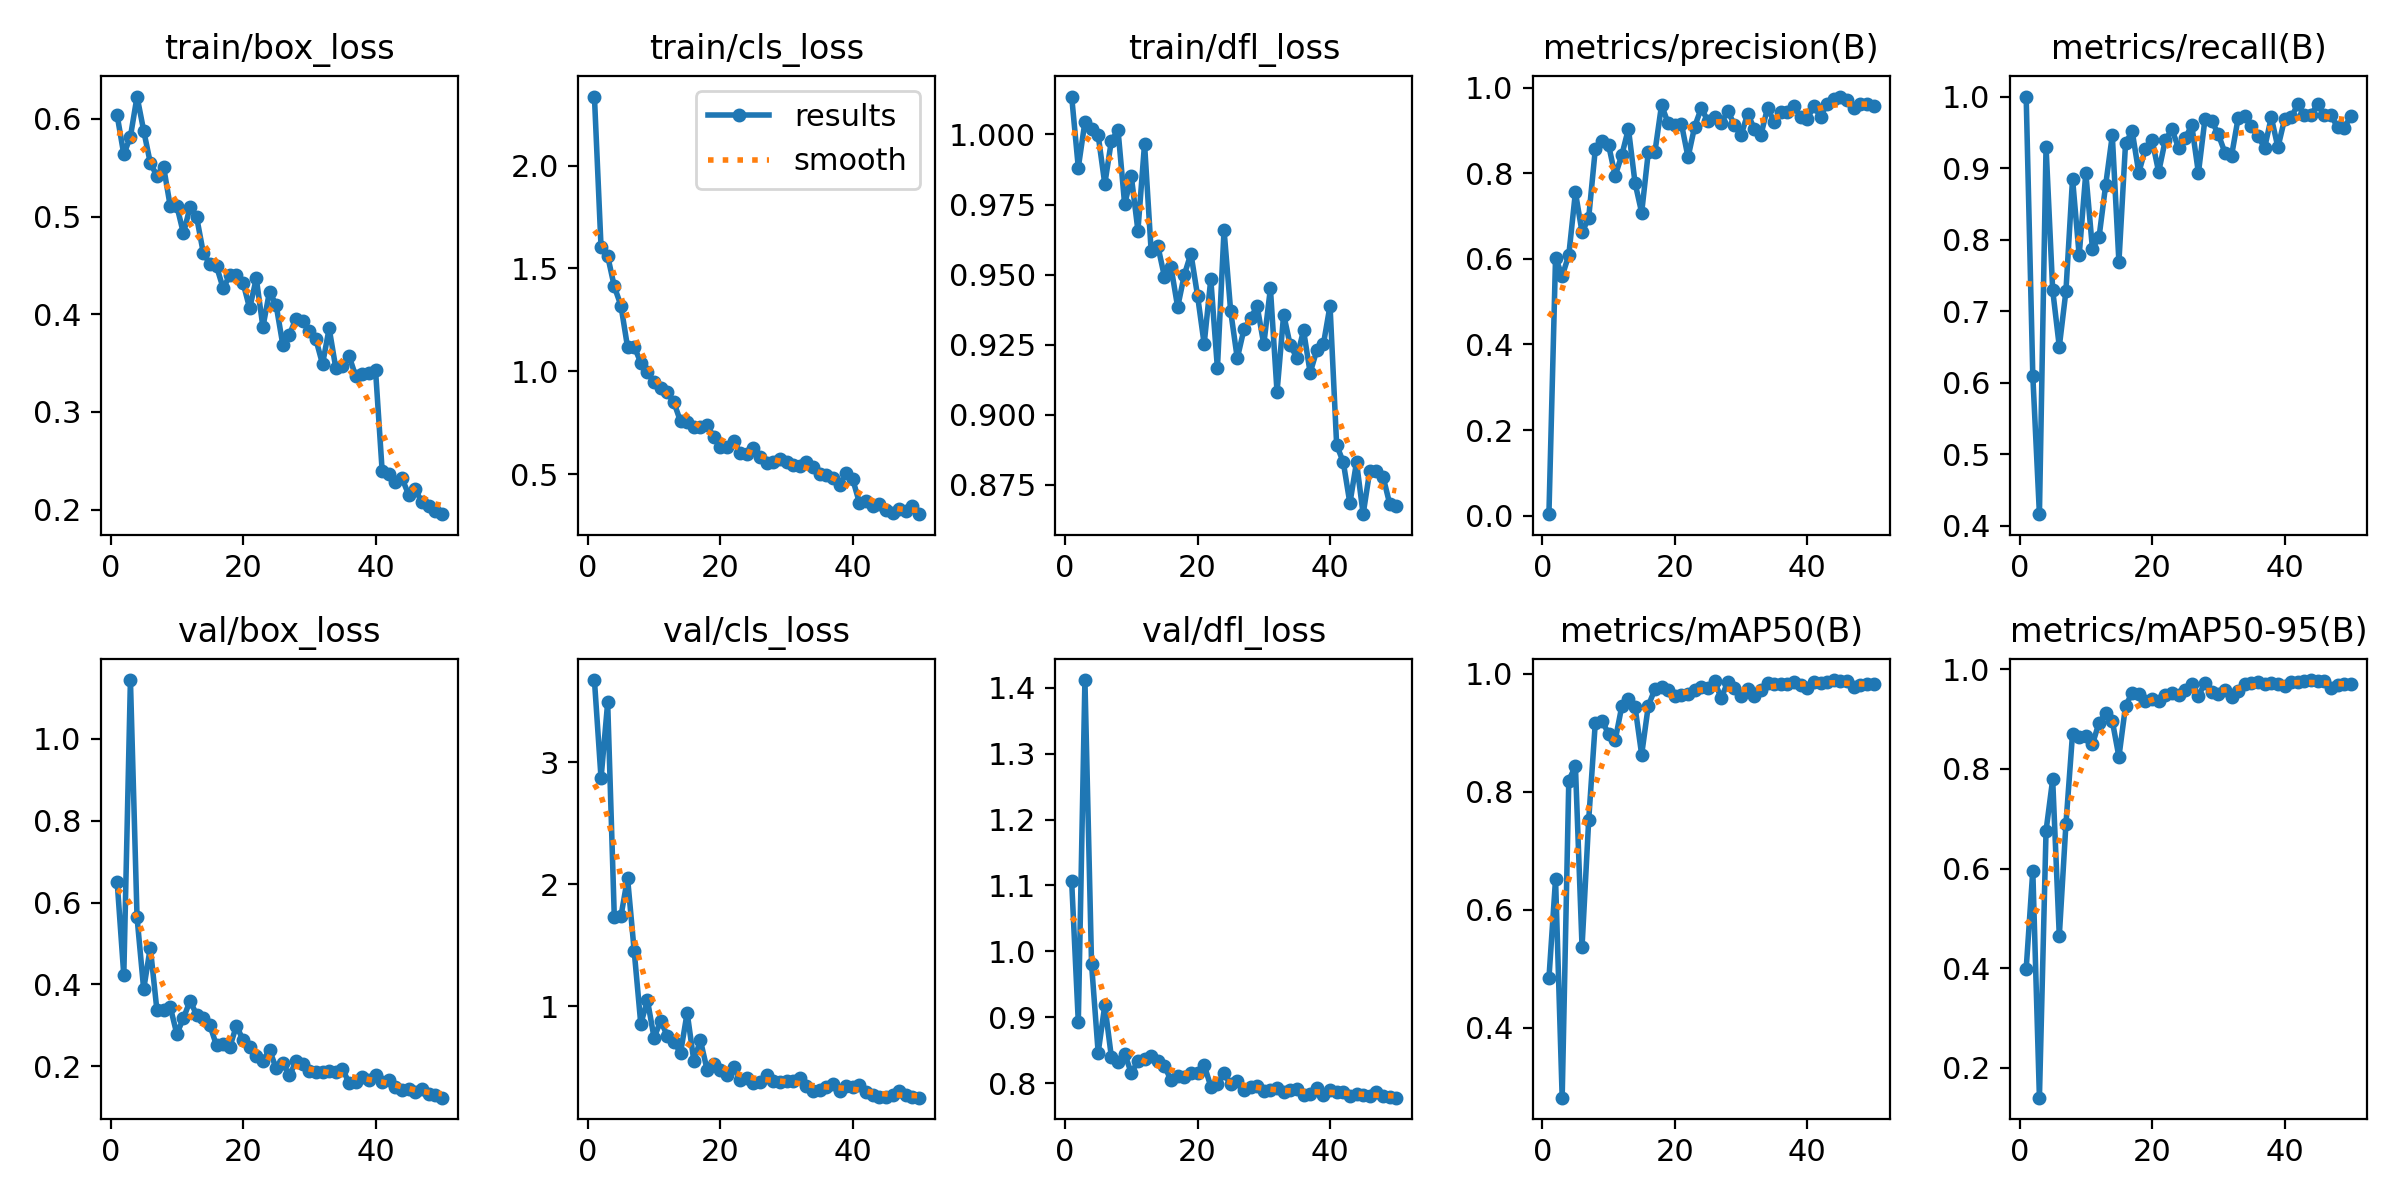

The table this chart was drawn from, first rows:
epoch, time, train/box_loss, train/cls_loss, train/dfl_loss, metrics/precision(B), metrics/recall(B), metrics/mAP50(B), metrics/mAP50-95(B), val/box_loss, val/cls_loss, val/dfl_loss, lr/pg0, lr/pg1, lr/pg2
1, 159, 0.6035, 2.336, 1.014, 0.00337, 1, 0.4833, 0.3983, 0.6504, 3.673, 1.106, 0.0004287, 0.0004287, 0.0004287
2, 311.7, 0.5636, 1.603, 0.9882, 0.603, 0.61, 0.652, 0.5961, 0.4223, 2.867, 0.8926, 0.0008544, 0.0008544, 0.0008544
3, 466.4, 0.5818, 1.56, 1.004, 0.5595, 0.4162, 0.2811, 0.1402, 1.144, 3.489, 1.412, 0.001263, 0.001263, 0.001263
4, 615.4, 0.6228, 1.412, 1.002, 0.6089, 0.9301, 0.8189, 0.6758, 0.5639, 1.732, 0.9807, 0.001344, 0.001344, 0.001344
5, 760.8, 0.588, 1.32, 0.9997, 0.7553, 0.7296, 0.8433, 0.779, 0.3883, 1.734, 0.8461, 0.001316, 0.001316, 0.001316
6, 910.2, 0.5549, 1.118, 0.9823, 0.662, 0.6503, 0.5371, 0.465, 0.4901, 2.05, 0.9183, 0.001288, 0.001288, 0.001288
7, 1060, 0.5415, 1.12, 0.9978, 0.6954, 0.7278, 0.7512, 0.6889, 0.337, 1.454, 0.8391, 0.001259, 0.001259, 0.001259
8, 1217, 0.5511, 1.042, 1.002, 0.8559, 0.8852, 0.9169, 0.8708, 0.3382, 0.8525, 0.8326, 0.001231, 0.001231, 0.001231
9, 1379, 0.511, 0.9956, 0.975, 0.8756, 0.778, 0.9201, 0.8637, 0.346, 1.048, 0.8444, 0.001203, 0.001203, 0.001203
10, 1539, 0.5111, 0.9464, 0.9851, 0.8663, 0.893, 0.8983, 0.867, 0.2793, 0.7408, 0.8155, 0.001174, 0.001174, 0.001174
11, 1700, 0.4827, 0.9188, 0.9657, 0.794, 0.7875, 0.8871, 0.8494, 0.3174, 0.8776, 0.8331, 0.001146, 0.001146, 0.001146
12, 1859, 0.5096, 0.8972, 0.9967, 0.8421, 0.8034, 0.9448, 0.8928, 0.36, 0.7567, 0.8359, 0.001118, 0.001118, 0.001118
13, 2376, 0.4992, 0.8488, 0.9583, 0.9039, 0.8763, 0.9565, 0.9116, 0.3257, 0.7076, 0.8405, 0.001089, 0.001089, 0.001089
14, 2520, 0.4628, 0.7559, 0.9603, 0.7773, 0.9456, 0.9438, 0.8964, 0.3181, 0.6156, 0.8333, 0.001061, 0.001061, 0.001061
15, 2677, 0.4512, 0.7553, 0.9493, 0.7079, 0.7688, 0.8628, 0.8242, 0.3001, 0.9455, 0.826, 0.001033, 0.001033, 0.001033
16, 2832, 0.4489, 0.7276, 0.9527, 0.8488, 0.9345, 0.9455, 0.9264, 0.2509, 0.5517, 0.8043, 0.001005, 0.001005, 0.001005
17, 2984, 0.4266, 0.7306, 0.9384, 0.8495, 0.9516, 0.9737, 0.9527, 0.2548, 0.7191, 0.8105, 0.0009763, 0.0009763, 0.0009763
18, 3218, 0.4397, 0.7382, 0.9499, 0.9592, 0.8935, 0.9769, 0.95, 0.2466, 0.4795, 0.8097, 0.000948, 0.000948, 0.000948
19, 3368, 0.4404, 0.682, 0.9575, 0.9165, 0.9273, 0.9722, 0.9371, 0.2994, 0.5268, 0.8152, 0.0009197, 0.0009197, 0.0009197
20, 3728, 0.4322, 0.6324, 0.9425, 0.9118, 0.9394, 0.9621, 0.9394, 0.2643, 0.4718, 0.8157, 0.0008914, 0.0008914, 0.0008914
21, 3885, 0.406, 0.6327, 0.9252, 0.9155, 0.8946, 0.9639, 0.9359, 0.2462, 0.4378, 0.8275, 0.0008631, 0.0008631, 0.0008631
22, 4042, 0.4366, 0.6619, 0.9484, 0.8371, 0.939, 0.9662, 0.9488, 0.2251, 0.5017, 0.7948, 0.0008348, 0.0008348, 0.0008348
23, 4205, 0.3869, 0.603, 0.9165, 0.9089, 0.9541, 0.9715, 0.9521, 0.2136, 0.3925, 0.7981, 0.0008065, 0.0008065, 0.0008065
24, 4346, 0.4232, 0.596, 0.966, 0.952, 0.9283, 0.9772, 0.9483, 0.2403, 0.4062, 0.8146, 0.0007782, 0.0007782, 0.0007782
25, 5038, 0.4091, 0.6261, 0.937, 0.9216, 0.9419, 0.9761, 0.9588, 0.1949, 0.3713, 0.7979, 0.0007499, 0.0007499, 0.0007499
26, 5200, 0.3688, 0.5835, 0.9201, 0.9315, 0.9596, 0.9874, 0.9706, 0.2076, 0.3768, 0.8035, 0.0007216, 0.0007216, 0.0007216
27, 5365, 0.3791, 0.5555, 0.9304, 0.9169, 0.8932, 0.9584, 0.9459, 0.1777, 0.4365, 0.7888, 0.0006934, 0.0006934, 0.0006934
28, 5532, 0.3955, 0.5577, 0.9345, 0.9452, 0.9693, 0.9859, 0.9734, 0.2119, 0.3823, 0.7944, 0.0006651, 0.0006651, 0.0006651
29, 5687, 0.3928, 0.5746, 0.9387, 0.913, 0.9663, 0.9762, 0.954, 0.2063, 0.3752, 0.7955, 0.0006368, 0.0006368, 0.0006368
30, 5845, 0.3824, 0.5581, 0.9251, 0.8885, 0.9473, 0.9618, 0.9502, 0.1875, 0.3841, 0.7877, 0.0006085, 0.0006085, 0.0006085
31, 6005, 0.3741, 0.5437, 0.9451, 0.9384, 0.9217, 0.9735, 0.9589, 0.1857, 0.3844, 0.7888, 0.0005802, 0.0005802, 0.0005802
32, 6159, 0.3488, 0.5373, 0.9081, 0.9043, 0.917, 0.9625, 0.9443, 0.1857, 0.4116, 0.7919, 0.0005519, 0.0005519, 0.0005519
33, 9222, 0.3855, 0.5578, 0.9357, 0.8891, 0.97, 0.972, 0.9571, 0.1881, 0.3481, 0.7861, 0.0005236, 0.0005236, 0.0005236
34, 9372, 0.345, 0.5326, 0.9247, 0.9527, 0.9728, 0.9835, 0.9701, 0.1858, 0.3058, 0.7897, 0.0004953, 0.0004953, 0.0004953
35, 9523, 0.3473, 0.499, 0.9203, 0.9198, 0.9586, 0.9823, 0.9727, 0.1933, 0.3126, 0.7903, 0.000467, 0.000467, 0.000467
36, 9675, 0.3572, 0.4965, 0.9301, 0.9437, 0.9445, 0.9832, 0.9735, 0.16, 0.3324, 0.7819, 0.0004387, 0.0004387, 0.0004387
37, 10745, 0.3367, 0.481, 0.915, 0.9434, 0.9283, 0.9819, 0.971, 0.1623, 0.3581, 0.7838, 0.0004104, 0.0004104, 0.0004104
38, 10885, 0.3391, 0.4476, 0.9229, 0.9562, 0.971, 0.9852, 0.9721, 0.1733, 0.3014, 0.7918, 0.0003821, 0.0003821, 0.0003821
39, 11096, 0.3402, 0.5046, 0.9252, 0.931, 0.9289, 0.9802, 0.9705, 0.1657, 0.3466, 0.7825, 0.0003538, 0.0003538, 0.0003538
40, 11250, 0.3429, 0.474, 0.9389, 0.9277, 0.968, 0.9765, 0.9663, 0.1781, 0.3364, 0.7894, 0.0003255, 0.0003255, 0.0003255
41, 11392, 0.2396, 0.3605, 0.8892, 0.9564, 0.9707, 0.9857, 0.9744, 0.1629, 0.3528, 0.7872, 0.0002972, 0.0002972, 0.0002972
42, 11544, 0.2361, 0.3677, 0.8831, 0.9319, 0.9889, 0.9845, 0.9739, 0.1675, 0.2974, 0.7871, 0.0002689, 0.0002689, 0.0002689
43, 12953, 0.2286, 0.3465, 0.8684, 0.9628, 0.9737, 0.9863, 0.9761, 0.1495, 0.2702, 0.7811, 0.0002406, 0.0002406, 0.0002406
44, 13102, 0.232, 0.3552, 0.8831, 0.9736, 0.9748, 0.9892, 0.9784, 0.1424, 0.2552, 0.7832, 0.0002123, 0.0002123, 0.0002123
45, 13254, 0.2151, 0.325, 0.8645, 0.9791, 0.9889, 0.9873, 0.9768, 0.1452, 0.2556, 0.7816, 0.0001841, 0.0001841, 0.0001841
46, 13401, 0.2207, 0.3089, 0.88, 0.9706, 0.9747, 0.9877, 0.9766, 0.1384, 0.2677, 0.781, 0.0001558, 0.0001558, 0.0001558
47, 13548, 0.2073, 0.3288, 0.8798, 0.9516, 0.9737, 0.9766, 0.9619, 0.1447, 0.3011, 0.787, 0.0001275, 0.0001275, 0.0001275
48, 13702, 0.2038, 0.3213, 0.878, 0.961, 0.9576, 0.9802, 0.969, 0.1325, 0.2697, 0.7802, 9.91726e-05, 9.91726e-05, 9.91726e-05
49, 13852, 0.1982, 0.3427, 0.8683, 0.9614, 0.9564, 0.9817, 0.9707, 0.1301, 0.2575, 0.7786, 7.08784e-05, 7.08784e-05, 7.08784e-05
50, 14001, 0.1952, 0.305, 0.8673, 0.9574, 0.9721, 0.9822, 0.971, 0.1234, 0.2487, 0.7779, 4.25842e-05, 4.25842e-05, 4.25842e-05
